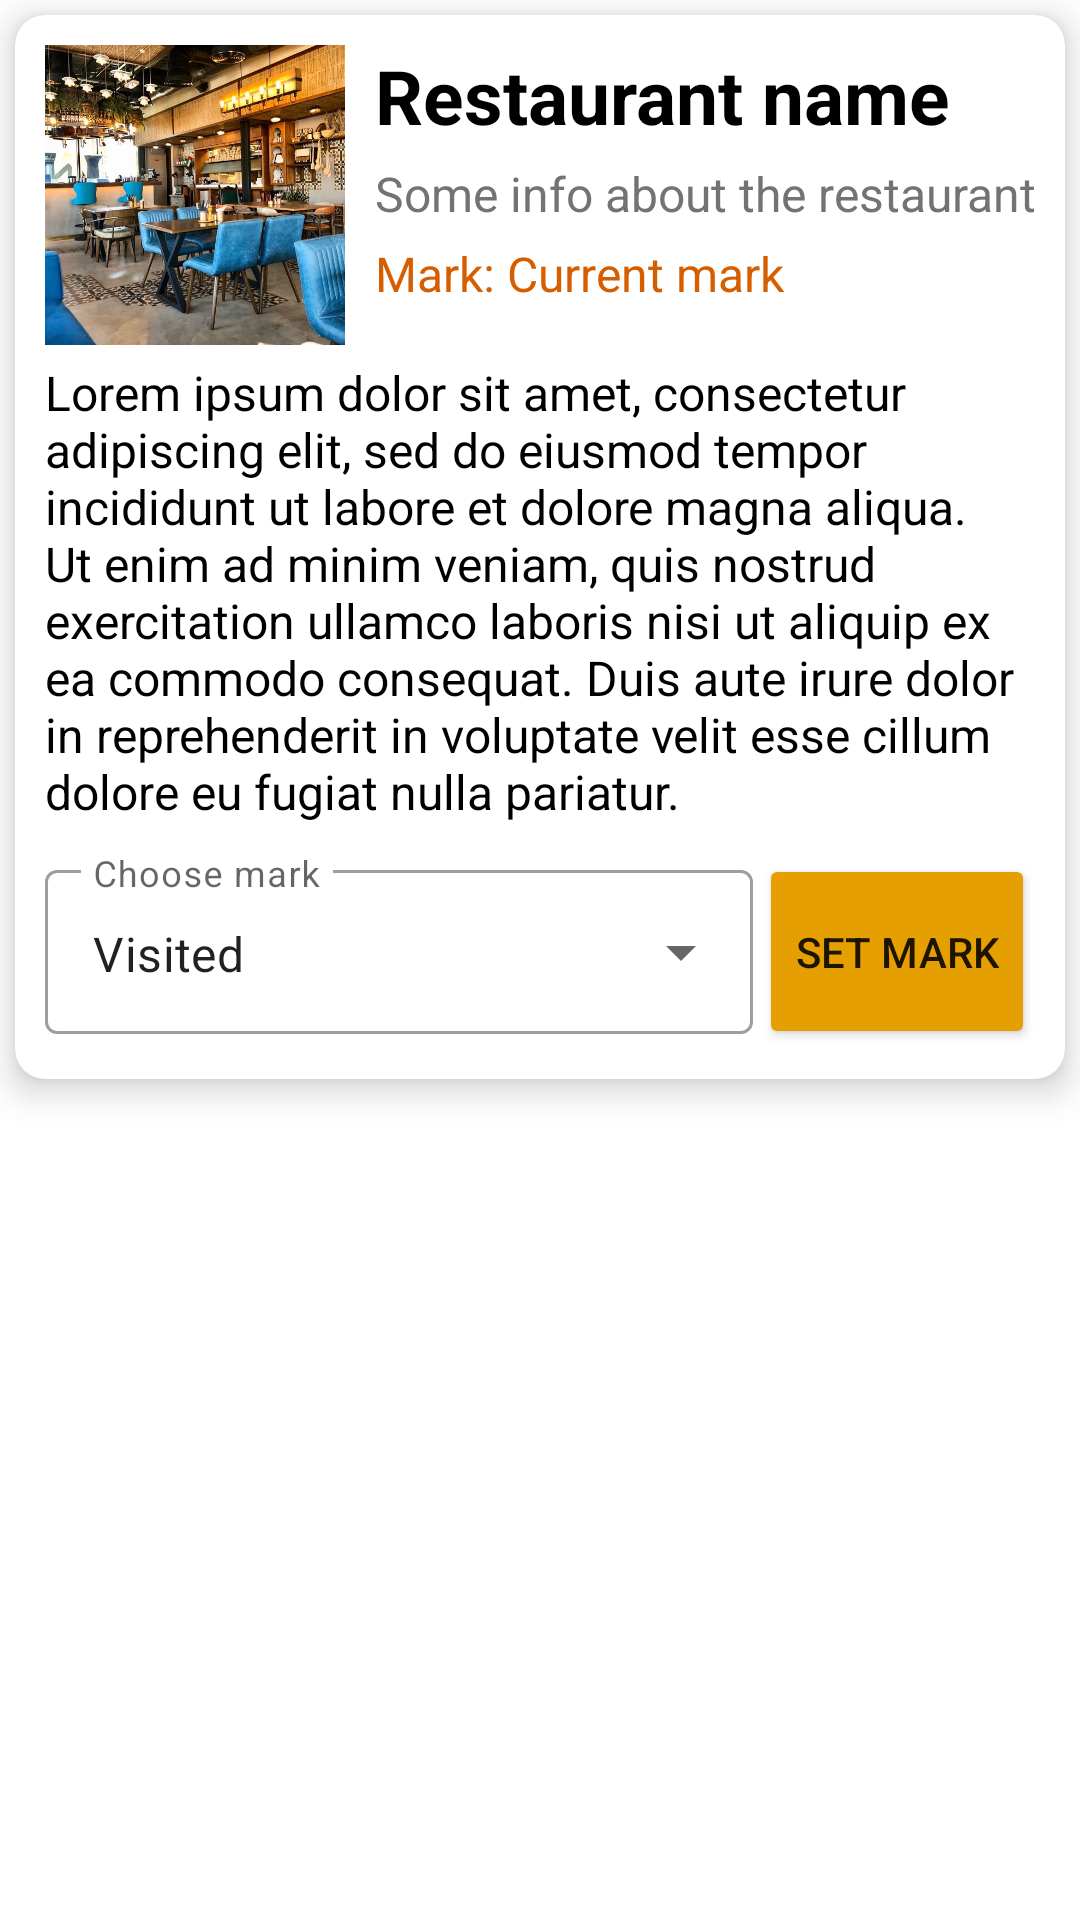

Reconstruct the res/layout file that produces this screen, plus the resources it refers to.
<!-- AndroidManifest.xml: application theme Theme.Maptest -->
<!-- res/layout/fragment_map.xml -->
<?xml version="1.0" encoding="utf-8"?>
<FrameLayout xmlns:android="http://schemas.android.com/apk/res/android"
    xmlns:app="http://schemas.android.com/apk/res-auto"
    xmlns:tools="http://schemas.android.com/tools"
    android:layout_width="match_parent"
    android:layout_height="wrap_content"
    android:layout_gravity="bottom"
    tools:context=".map"
    >
    <include layout="@layout/card_cell"/>
</FrameLayout>
<!-- res/layout/card_cell.xml (included above) -->
<?xml version="1.0" encoding="utf-8"?>
<androidx.cardview.widget.CardView
    xmlns:android="http://schemas.android.com/apk/res/android"
    xmlns:app="http://schemas.android.com/apk/res-auto"
    xmlns:tools="http://schemas.android.com/tools"
    android:id="@+id/card"
    android:visibility="visible"
    android:layout_width="match_parent"
    android:layout_height="wrap_content"
    android:layout_margin="5dp"
    app:cardCornerRadius="10dp"
    app:cardElevation="7dp"
    app:contentPadding="10dp"
    android:clickable="true"
    android:focusable="true"
    >
    <androidx.constraintlayout.widget.ConstraintLayout
        android:layout_width="match_parent"
        android:layout_height="match_parent"
        >
        <androidx.constraintlayout.widget.ConstraintLayout
            android:id="@+id/not_expanded_card"
            android:layout_width="match_parent"
            android:layout_height="wrap_content"
            app:layout_constraintTop_toTopOf="parent"
            >
            <com.google.android.material.imageview.ShapeableImageView
                android:id="@+id/rest_image"
                android:layout_width="100dp"
                android:layout_height="100dp"
                android:adjustViewBounds="true"
                android:scaleType="centerCrop"
                app:layout_constraintStart_toStartOf="parent"
                app:layout_constraintTop_toTopOf="parent"
                android:src="@drawable/example_image"
                />

            <TextView
                android:id="@+id/rest_name"
                android:layout_width="0dp"
                android:layout_height="wrap_content"
                android:layout_marginStart="10dp"
                android:text="@string/restaurant_name"
                android:textColor="@color/black"
                android:textSize="25sp"
                android:textStyle="bold"
                app:layout_constraintEnd_toEndOf="parent"
                app:layout_constraintStart_toEndOf="@id/rest_image"
                app:layout_constraintTop_toTopOf="parent" />
            <TextView
                android:id="@+id/rest_info"
                android:layout_width="250dp"
                android:layout_height="wrap_content"
                android:textColor="@color/lightGray"
                android:text="@string/some_info_about_the_restaurant"
                android:textSize="16sp"
                android:layout_marginStart="10dp"
                android:layout_marginTop="5dp"
                app:layout_constraintStart_toEndOf="@id/rest_image"
                app:layout_constraintTop_toBottomOf="@id/rest_name"
                />
            <TextView
                android:id="@+id/rest_mark"
                android:layout_width="250dp"
                android:layout_height="wrap_content"
                android:layout_marginStart="10dp"
                android:layout_marginTop="5dp"
                app:layout_constraintStart_toEndOf="@id/rest_image"
                app:layout_constraintTop_toBottomOf="@id/rest_info"
                android:textColor="@color/redOrange"
                android:text="@string/mark_current_mark"
                android:textSize="16sp"
                android:lines="1"
                />
        </androidx.constraintlayout.widget.ConstraintLayout>
        <androidx.constraintlayout.widget.ConstraintLayout
            android:id="@+id/expanded_view"
            android:layout_width="match_parent"
            android:layout_height="wrap_content"
            android:visibility="visible"
            app:layout_constraintTop_toBottomOf="@id/not_expanded_card"
            >
            <TextView
                android:id="@+id/rest_desc"
                android:layout_width="match_parent"
                android:layout_height="wrap_content"
                android:layout_marginTop="5dp"
                app:layout_constraintTop_toTopOf="parent"
                android:textColor="@color/black"
                android:text="@string/lorem_ipsum"
                android:textSize="16sp"
                />

            <com.google.android.material.textfield.TextInputLayout
                android:id="@+id/dropdown_menu"
                style="@style/Widget.MaterialComponents.TextInputLayout.OutlinedBox.ExposedDropdownMenu"
                android:layout_width="0dp"
                android:layout_height="60dp"
                android:layout_marginTop="10dp"
                android:layout_marginEnd="2dp"
                android:hint="@string/choose_mark"
                app:layout_constraintEnd_toStartOf="@+id/submit_button"
                app:layout_constraintStart_toStartOf="parent"
                app:layout_constraintTop_toBottomOf="@id/rest_desc">

                <AutoCompleteTextView
                    android:id="@+id/autoCompleteTextView"
                    android:layout_width="match_parent"
                    android:layout_height="match_parent"
                    android:layout_weight="1"
                    android:inputType="none"
                    tools:text="Visited" />
            </com.google.android.material.textfield.TextInputLayout>

            <Button
                android:id="@+id/submit_button"
                android:layout_width="wrap_content"
                android:layout_height="65dp"
                android:layout_marginTop="10dp"
                android:backgroundTint="@color/orange"
                android:text="@string/set_mark"
                app:layout_constraintEnd_toEndOf="parent"
                app:layout_constraintTop_toBottomOf="@id/rest_desc" />
        </androidx.constraintlayout.widget.ConstraintLayout>
    </androidx.constraintlayout.widget.ConstraintLayout>
</androidx.cardview.widget.CardView>
<!-- resources referenced by this layout -->
<resources>
  <color name="black">#FF000000</color>
  <color name="lightGray">#737373</color>
  <color name="orange">#E69F00</color>
  <color name="redOrange">#D55E00</color>
  <!-- drawable example_image: jpg bitmap (drawable, 96333 bytes) -->
  <string name="choose_mark">Choose mark</string>
  <string name="lorem_ipsum">Lorem ipsum dolor sit amet, consectetur adipiscing elit, sed do eiusmod tempor incididunt ut labore et dolore magna aliqua. Ut enim ad minim veniam, quis nostrud exercitation ullamco laboris nisi ut aliquip ex ea commodo consequat. Duis aute irure dolor in reprehenderit in voluptate velit esse cillum dolore eu fugiat nulla pariatur.</string>
  <string name="mark_current_mark">Mark: Current mark</string>
  <string name="restaurant_name">Restaurant name</string>
  <string name="set_mark">Set mark</string>
  <string name="some_info_about_the_restaurant">Some info about the restaurant</string>
  <style name="Theme.Maptest" parent="Theme.MaterialComponents.DayNight.NoActionBar">
          
          <item name="colorPrimary">@color/orange</item>
          <item name="colorPrimaryVariant">@color/redOrange</item>
          <item name="colorOnPrimary">@color/white</item>
          
          <item name="colorSecondary">@color/lightBlue</item>
          <item name="colorSecondaryVariant">@color/blue</item>
          <item name="colorOnSecondary">@color/black</item>
          
          <item name="android:statusBarColor">?attr/colorPrimaryVariant</item>
          
      </style>
  <color name="white">#FFFFFFFF</color>
  <color name="lightBlue">#56B4E9</color>
  <color name="blue">#0072B2</color>
</resources>
